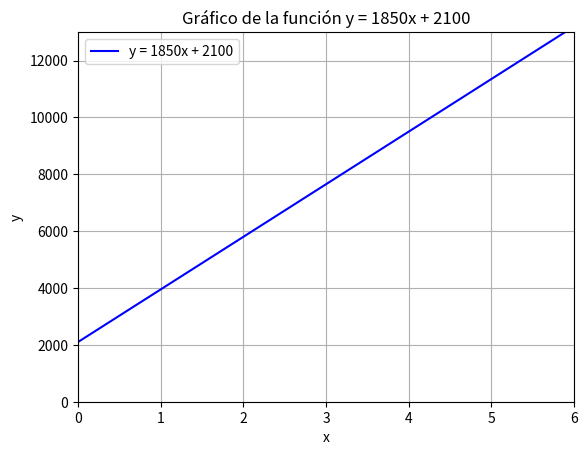

Here is the Python script that generated this plot:
import matplotlib.pyplot as plt
import numpy as np

# Generamos los valores de x entre 0 y 6, con intervalos de 0.01
x = np.arange(0, 6, 0.01)

# Aplicamos la función y = 1850x + 2100
y = 1850 * x + 2100

# Creamos el gráfico
plt.plot(x, y, color="blue", label="y = 1850x + 2100")

# Configuramos los límites de los ejes
plt.xlim(0, 6)
plt.ylim(0, 13000)

# Añadimos etiquetas y título
plt.xlabel("x")
plt.ylabel("y")
plt.title("Gráfico de la función y = 1850x + 2100")

# Mostramos la cuadrícula y la leyenda
plt.grid(True)
plt.legend()

# Mostramos el gráfico
plt.show()
